Run: headless pygame with SDL's dummy video driver; simulated clock (each Clock.tick advances the game by its frame time, no real sleeping); random seed 0; keys injected as events and as key.get_pressed() state; no mouse input.
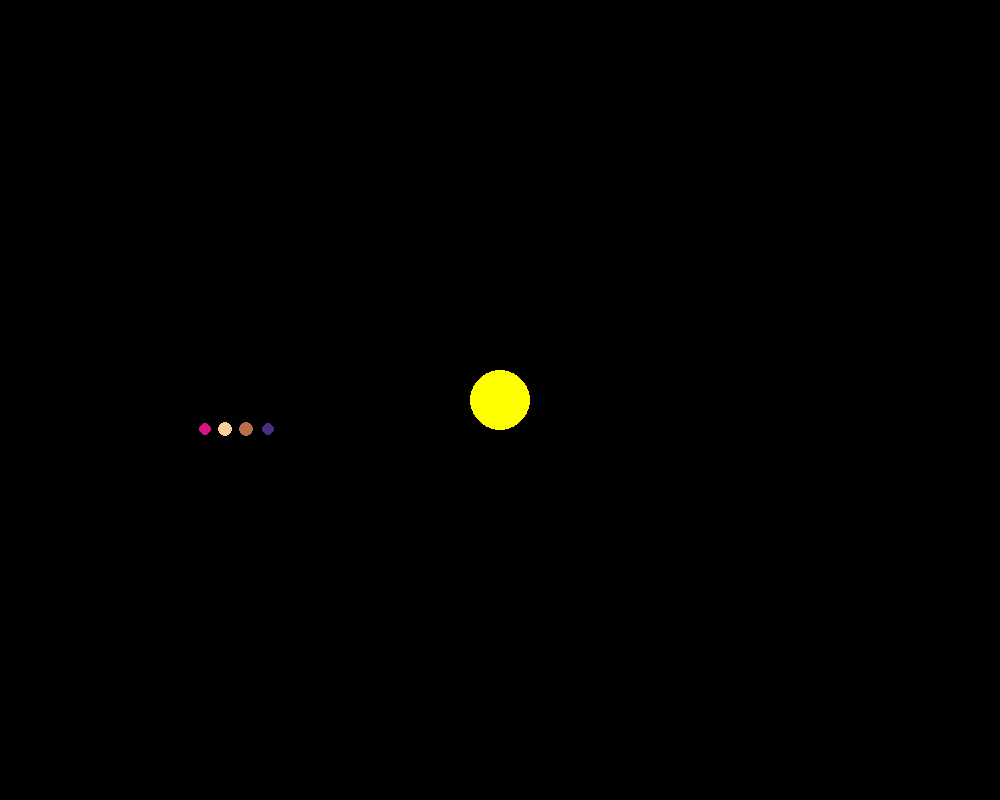
Frame 1 of 4 · flips 1–60 · no input
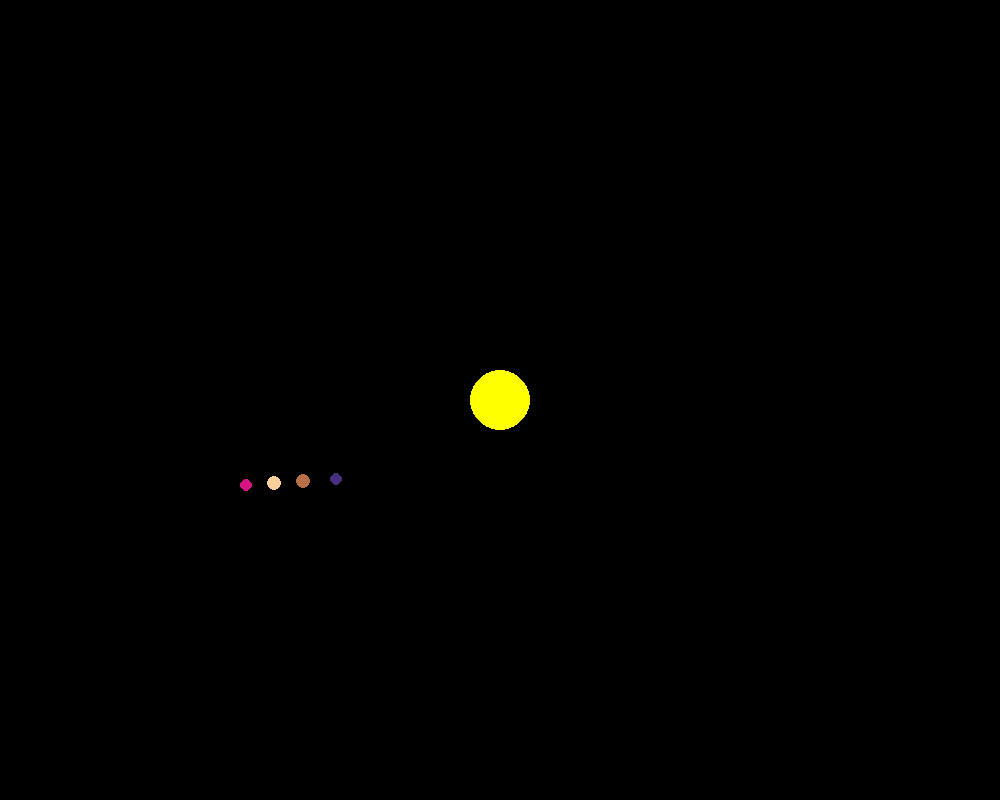
Frame 2 of 4 · flips 61–180 · tapped SPACE, RETURN · held RIGHT (→), D
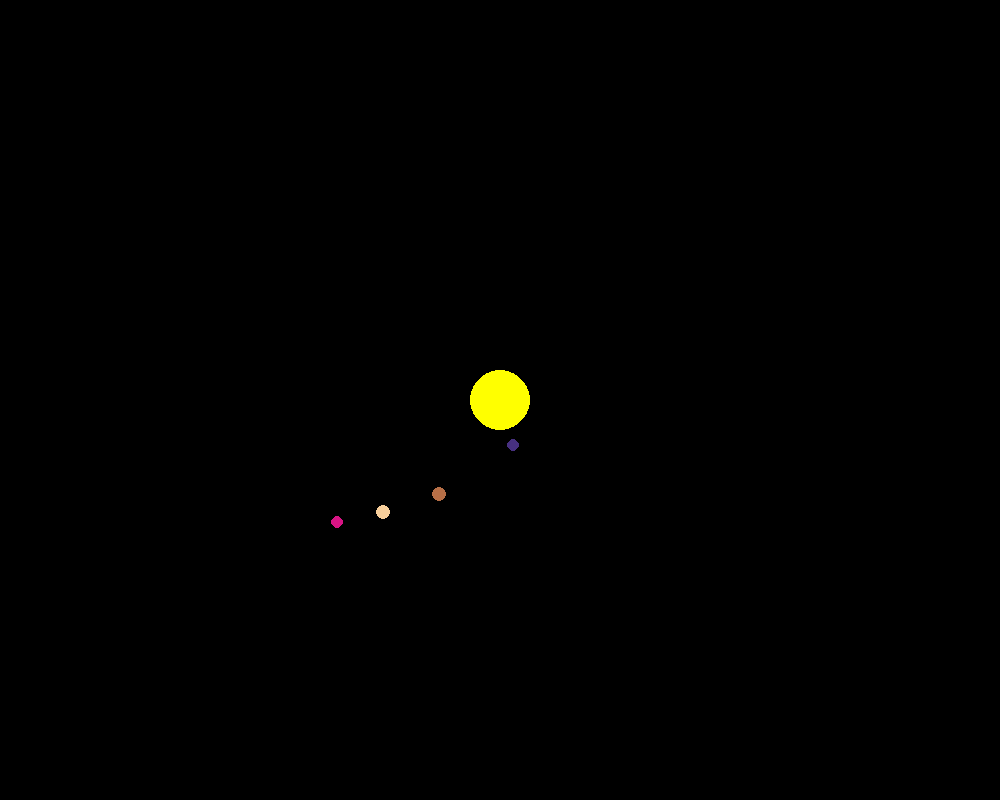
Frame 3 of 4 · flips 181–300 · held DOWN (↓), S
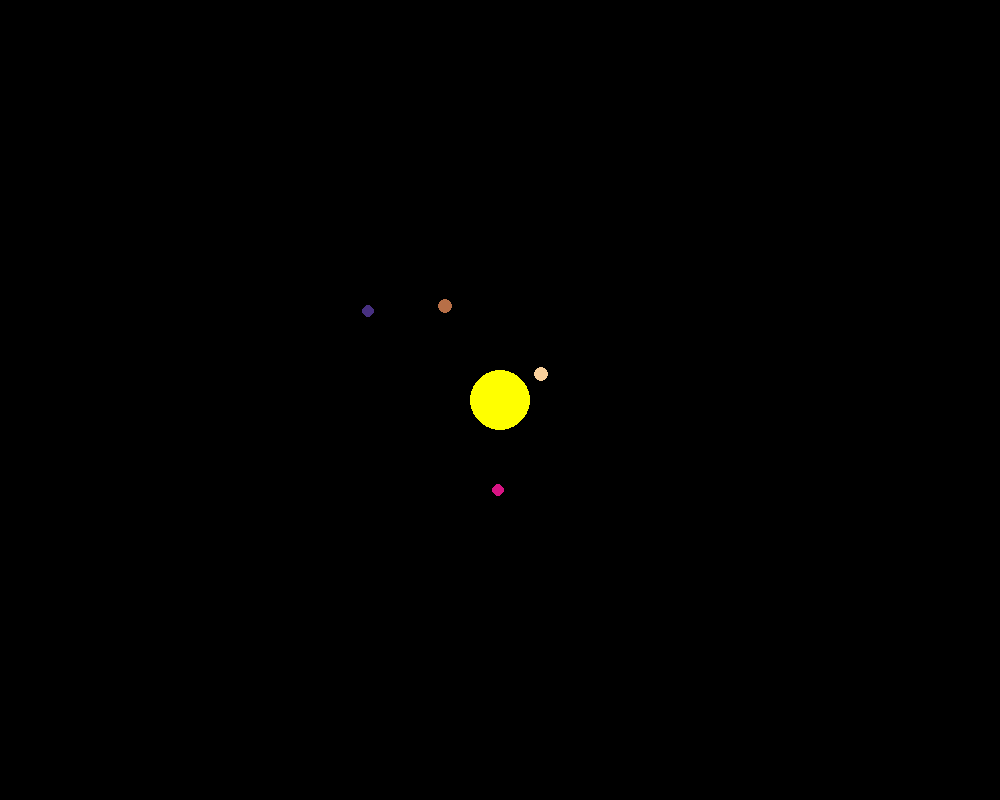
Frame 4 of 4 · flips 301–420 · held LEFT (←), A, UP (↑), W

The pygame program that drew these frames:

import pygame, math, sys, random

pygame.init()
clock = pygame.time.Clock()

screenx,screeny = 1000,800

window = pygame.display.set_mode([screenx,screeny])
pygame.display.set_caption("Gravity simulator")

class Body:
    def __init__(self, x, y, mass, color, gravity):
        self.mass = mass
        self.radius = int((self.mass / 3.14) ** (1/3))

        self.pos = pygame.math.Vector2(x, y)
        self.vel = pygame.math.Vector2(0)

        self.color = color

        self.gravity = pygame.math.Vector2(0, gravity)

    def move(self, atr, mass1):
        self.distance = atr - self.pos
        self.dir = self.distance.normalize()
  
        magn = self.gravity.magnitude()*((self.mass*mass1)/(self.distance.magnitude()**2))
        force = self.dir*magn

        self.acc = force/self.mass
        self.vel += self.acc

        self.pos += self.vel
        self.pos += self.gravity

        pygame.draw.circle(window, self.color, (self.pos.x, self.pos.y), self.radius)

    def bounce(self, radius1, screenx, screeny):
        if self.pos.x - self.radius < 0 or self.pos.x + self.radius > screenx:
            self.vel.x *= -0.5

        if self.pos.y + self.radius > screeny or self.pos.y - self.radius < 0:
            self.vel.y *= -0.5

atr_mass = 1000
atr_radius = 30
atr = pygame.math.Vector2(screenx/2, screeny/2)

gravity = 1

objs = []
n = 4
for i in range(n):
    x = (i+10) * 20
    y = screeny / 2
    mass = random.randint(650, 1300)
    
    colors = []
    for j in range(3):
        color = random.randint(0,255)
        colors.append(color)

    objs.append(Body(x, y, mass, colors, gravity))

while True:
    for event in pygame.event.get():
        if event.type == pygame.QUIT:
            pygame.quit()
            sys.exit()

    window.fill((0,0,0))

    for obj in objs:
        obj.move(atr, atr_mass)
        obj.bounce(atr_radius, screenx, screeny)

    pygame.draw.circle(window, (255,255,0), (atr.x, atr.y), atr_radius)

    pygame.display.flip()
    clock.tick(60)
    pygame.display.update()
